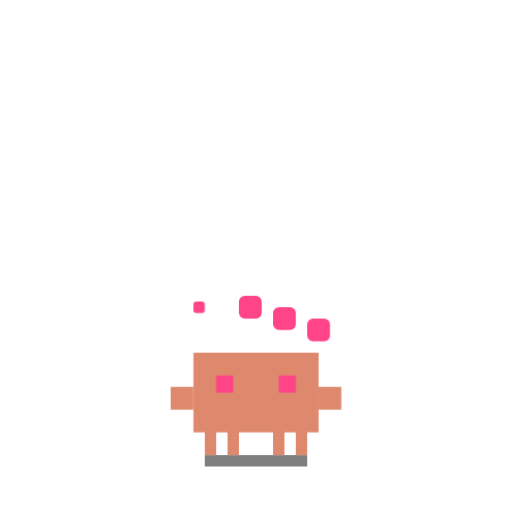
t = 0.00 s
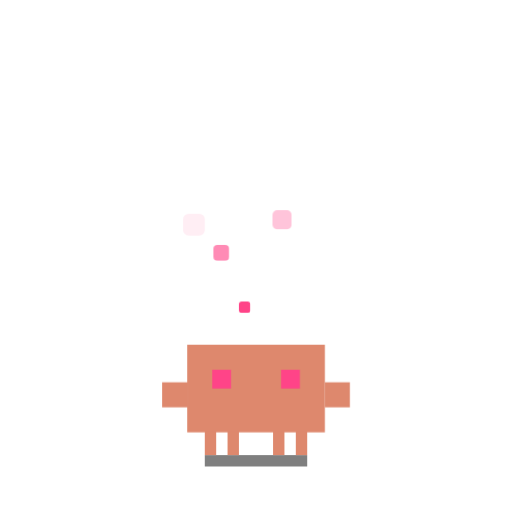
t = 1.50 s
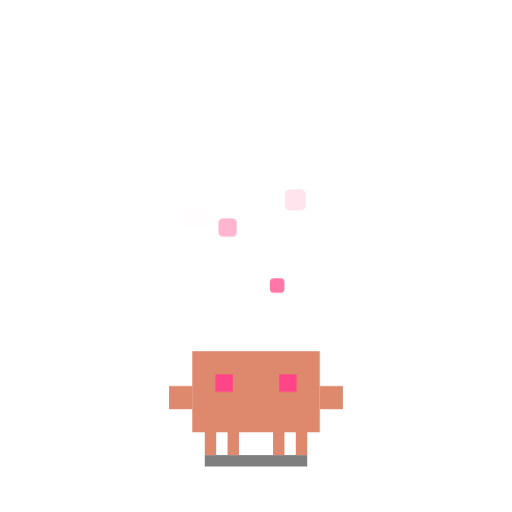
t = 1.85 s
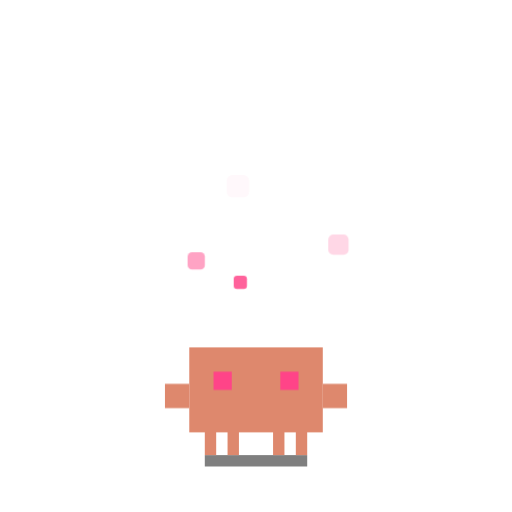
t = 2.70 s
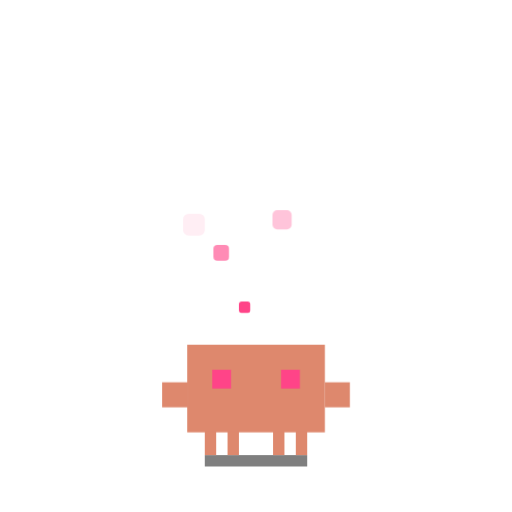
t = 3.50 s
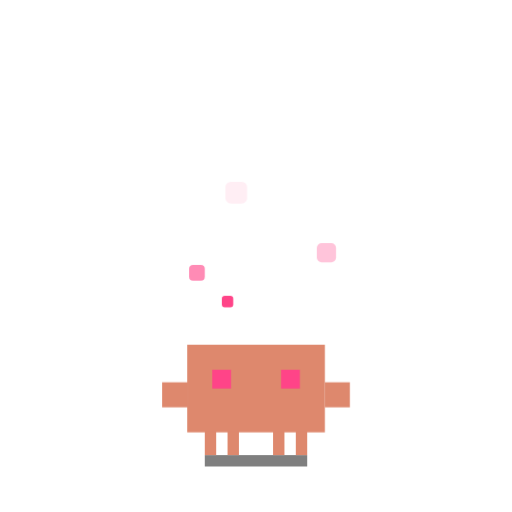
t = 4.50 s

The animated SVG that drew these frames (rendered in a browser with its animation timeline set to each time). Animation: 7 CSS @keyframes rules; one cycle of 5.50 s, repeats indefinitely.

<svg xmlns="http://www.w3.org/2000/svg" viewBox="-15 -25 45 45" width="500" height="500">
<defs><style>
    .breathe-anim { transform-origin: 7.5px 13px; animation: breathe 3.2s infinite ease-in-out; }
    .eyes-blink { transform-origin: 7.5px 9px; animation: eye-blink 4s infinite ease-in-out; }
    @keyframes breathe { 0%, 100% { transform: scale(1, 1) translate(0, 0); } 50% { transform: scale(1.02, 0.98) translate(0, 0.5px); } }
    @keyframes eye-blink { 0%, 10%, 100% { transform: scaleY(1); } 5% { transform: scaleY(0.1); } }
    
    .heart1 { animation: heart-float1 2s infinite ease-out; }
    .heart2 { animation: heart-float2 2s 0.5s infinite ease-out; }
    .heart3 { animation: heart-float3 2s 1s infinite ease-out; }
    .heart4 { animation: heart-float4 2s 1.5s infinite ease-out; }
    .love-eyes { animation: love-pulse 1s infinite ease-in-out; }
    @keyframes heart-float1 { 0% { opacity: 1; transform: translate(0,0) scale(0.5); } 100% { opacity: 0; transform: translate(-3px,-10px) scale(1); } }
    @keyframes heart-float2 { 0% { opacity: 1; transform: translate(0,0) scale(0.5); } 100% { opacity: 0; transform: translate(2px,-12px) scale(1); } }
    @keyframes heart-float3 { 0% { opacity: 1; transform: translate(0,0) scale(0.5); } 100% { opacity: 0; transform: translate(-1px,-11px) scale(1); } }
    @keyframes heart-float4 { 0% { opacity: 1; transform: translate(0,0) scale(0.5); } 100% { opacity: 0; transform: translate(4px,-9px) scale(1); } }
    @keyframes love-pulse { 0%, 100% { transform: scale(1); } 50% { transform: scale(1.1); } }
  
  </style></defs>
  <g id="shadow-js"><rect x="3" y="15" width="9" height="1" fill="#000000" opacity="0.5"/></g>
  <g id="legs" fill="#DE886D">
    <rect x="3" y="11" width="1" height="4"/><rect x="5" y="11" width="1" height="4"/>
    <rect x="9" y="11" width="1" height="4"/><rect x="11" y="11" width="1" height="4"/>
  </g>
  <g id="body-js"><g class="breathe-anim love-eyes">
    <rect id="torso" x="2" y="6" width="11" height="7" fill="#DE886D"/>
    <rect x="0" y="9" width="2" height="2" fill="#DE886D"/>
    <rect x="13" y="9" width="2" height="2" fill="#DE886D"/>
    <g id="eyes-js" fill="#ff4488">
      <rect x="4" y="8" width="1.5" height="1.5"/><rect x="9.5" y="8" width="1.5" height="1.5"/>
    </g>
  </g></g>
  <g fill="#ff4488">
    <rect class="heart1" x="4" y="3" width="2" height="2" rx="0.5"/>
    <rect class="heart2" x="9" y="2" width="2" height="2" rx="0.5"/>
    <rect class="heart3" x="6" y="1" width="2" height="2" rx="0.5"/>
    <rect class="heart4" x="12" y="3" width="2" height="2" rx="0.5"/>
  </g>
</svg>
